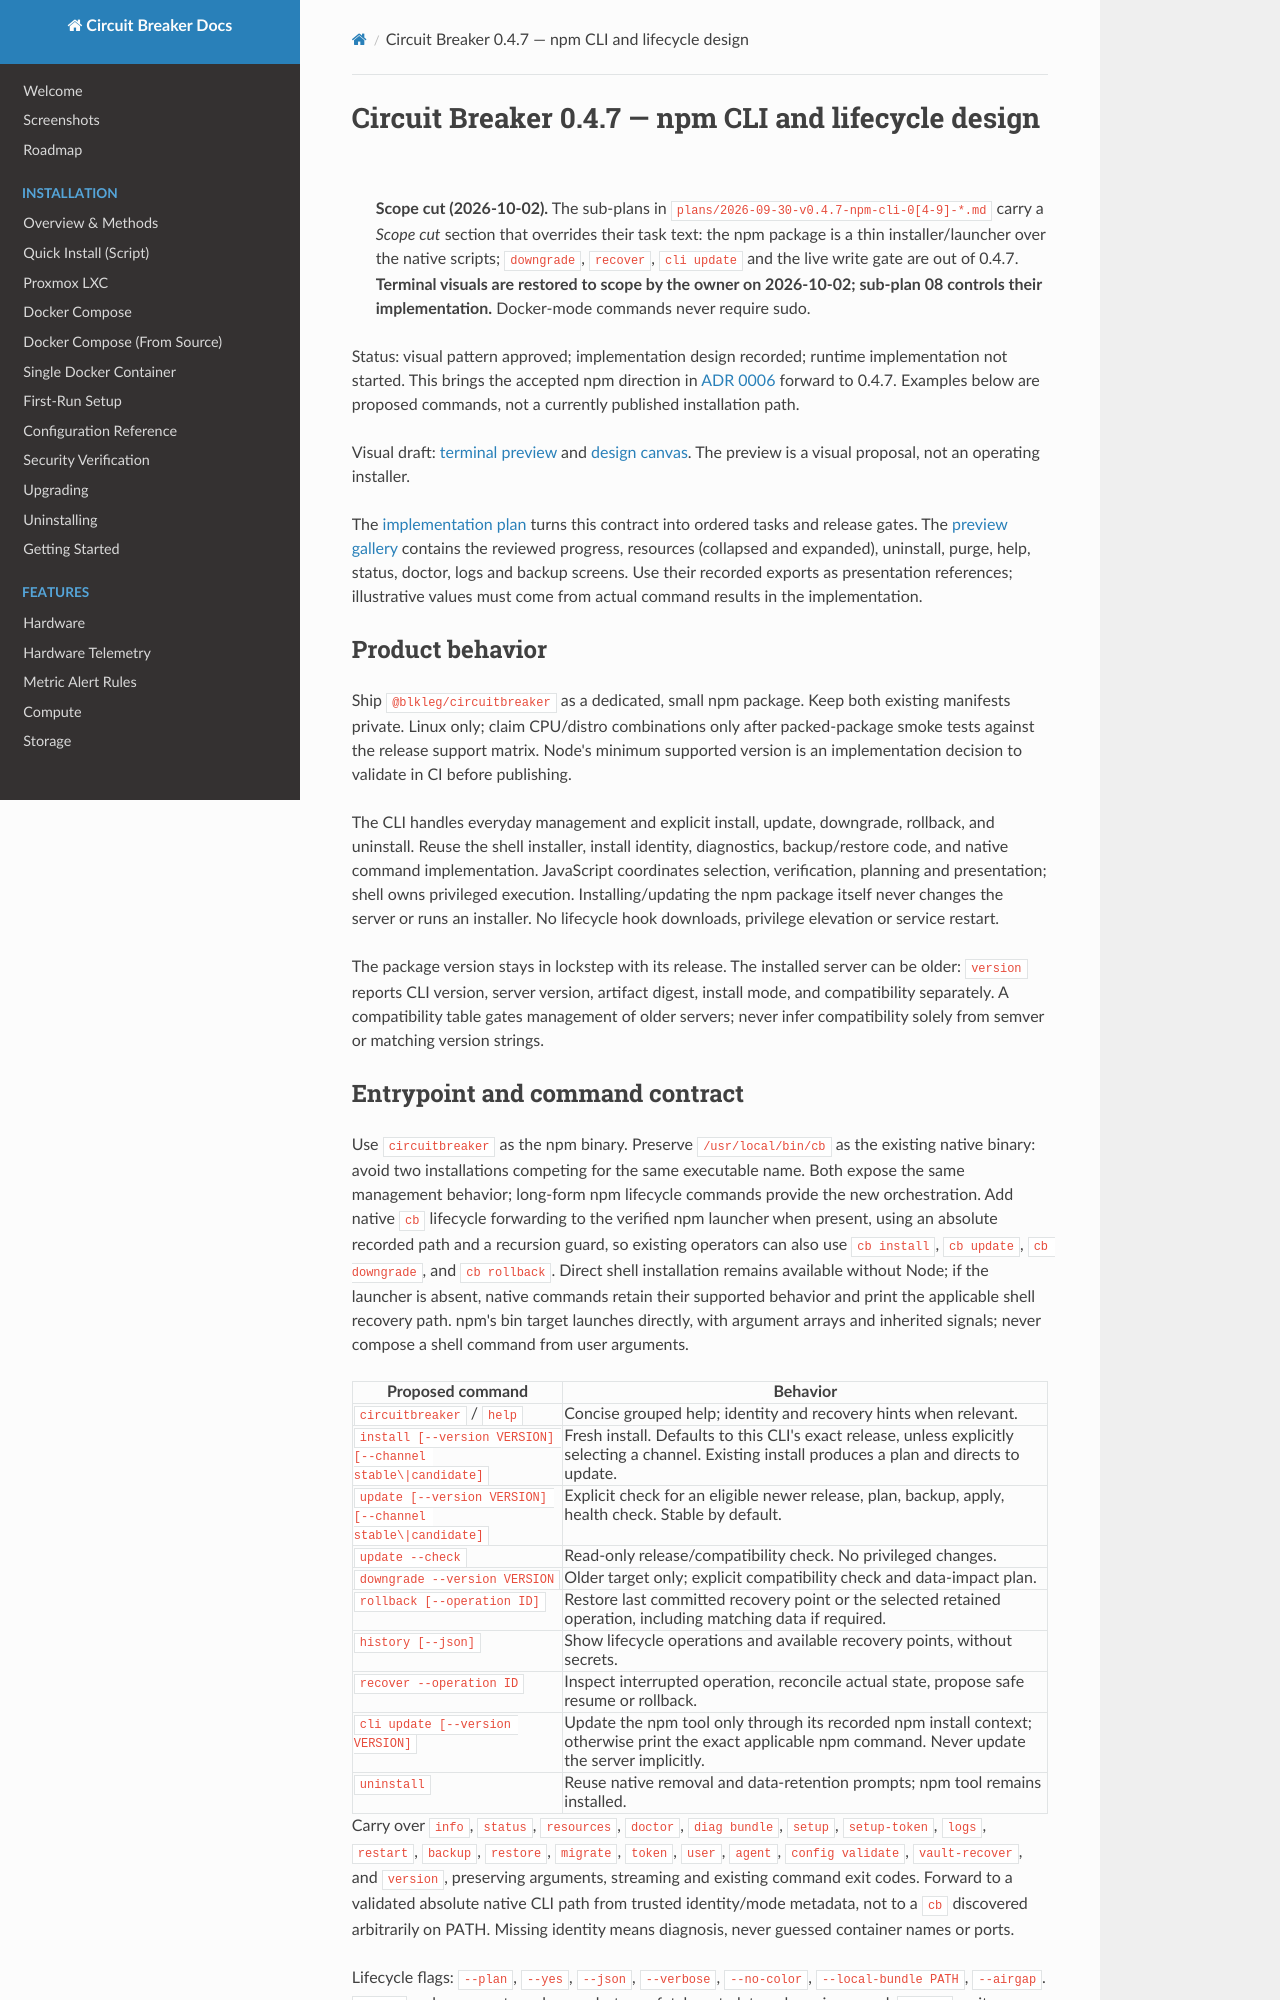

repository: BlkLeg/CircuitBreaker · page: design/2026-09-30-v0.4.7-npm-cli-design/index.html · generator: mkdocs

# Circuit Breaker 0.4.7 — npm CLI and lifecycle design

> **Scope cut (2026-10-02).** The sub-plans in `plans/2026-09-30-v0.4.7-npm-cli-0[4-9]-*.md` carry a *Scope cut* section that overrides their task text: the npm package is a thin installer/launcher over the native scripts; `downgrade`, `recover`, `cli update` and the live write gate are out of 0.4.7. **Terminal visuals are restored to scope by the owner on 2026-10-02; sub-plan 08 controls their implementation.** Docker-mode commands never require sudo.

Status: visual pattern approved; implementation design recorded; runtime implementation
not started. This brings the accepted npm direction in
[ADR 0006](../adr/0006-npm-installer-cli-for-1.0.md) forward to 0.4.7. Examples below
are proposed commands, not a currently published installation path.

Visual draft: [terminal preview](https://p.superdesign.dev/draft/b765d472-5513-4d25-b6ce-67e3226149bd)
and [design canvas](https://superdesign.dev/teams/4281dc54-7c08-491e-9c06-483e758fa325/projects/6f07cdb8-a9ff-437e-9c3e-4ee8be947161).
The preview is a visual proposal, not an operating installer.

The [implementation plan](../../plans/2026-09-30-v0.4.7-npm-cli-implementation.md)
turns this contract into ordered tasks and release gates. The
[preview gallery](./assets/cli-0.4.7/README.md) contains the reviewed progress,
resources (collapsed and expanded), uninstall, purge, help, status, doctor, logs
and backup screens. Use their recorded exports as presentation references;
illustrative values must come from actual command results in the implementation.

## Product behavior

Ship `@blkleg/circuitbreaker` as a dedicated, small npm package. Keep both existing
manifests private. Linux only; claim CPU/distro combinations only after packed-package
smoke tests against the release support matrix. Node's minimum supported version is
an implementation decision to validate in CI before publishing.

The CLI handles everyday management and explicit install, update, downgrade,
rollback, and uninstall. Reuse the shell installer, install identity, diagnostics,
backup/restore code, and native command implementation. JavaScript coordinates
selection, verification, planning and presentation; shell owns privileged execution.
Installing/updating the npm package itself never changes the server or runs an
installer. No lifecycle hook downloads, privilege elevation or service restart.

The package version stays in lockstep with its release. The installed server can be
older: `version` reports CLI version, server version, artifact digest, install mode,
and compatibility separately. A compatibility table gates management of older
servers; never infer compatibility solely from semver or matching version strings.
